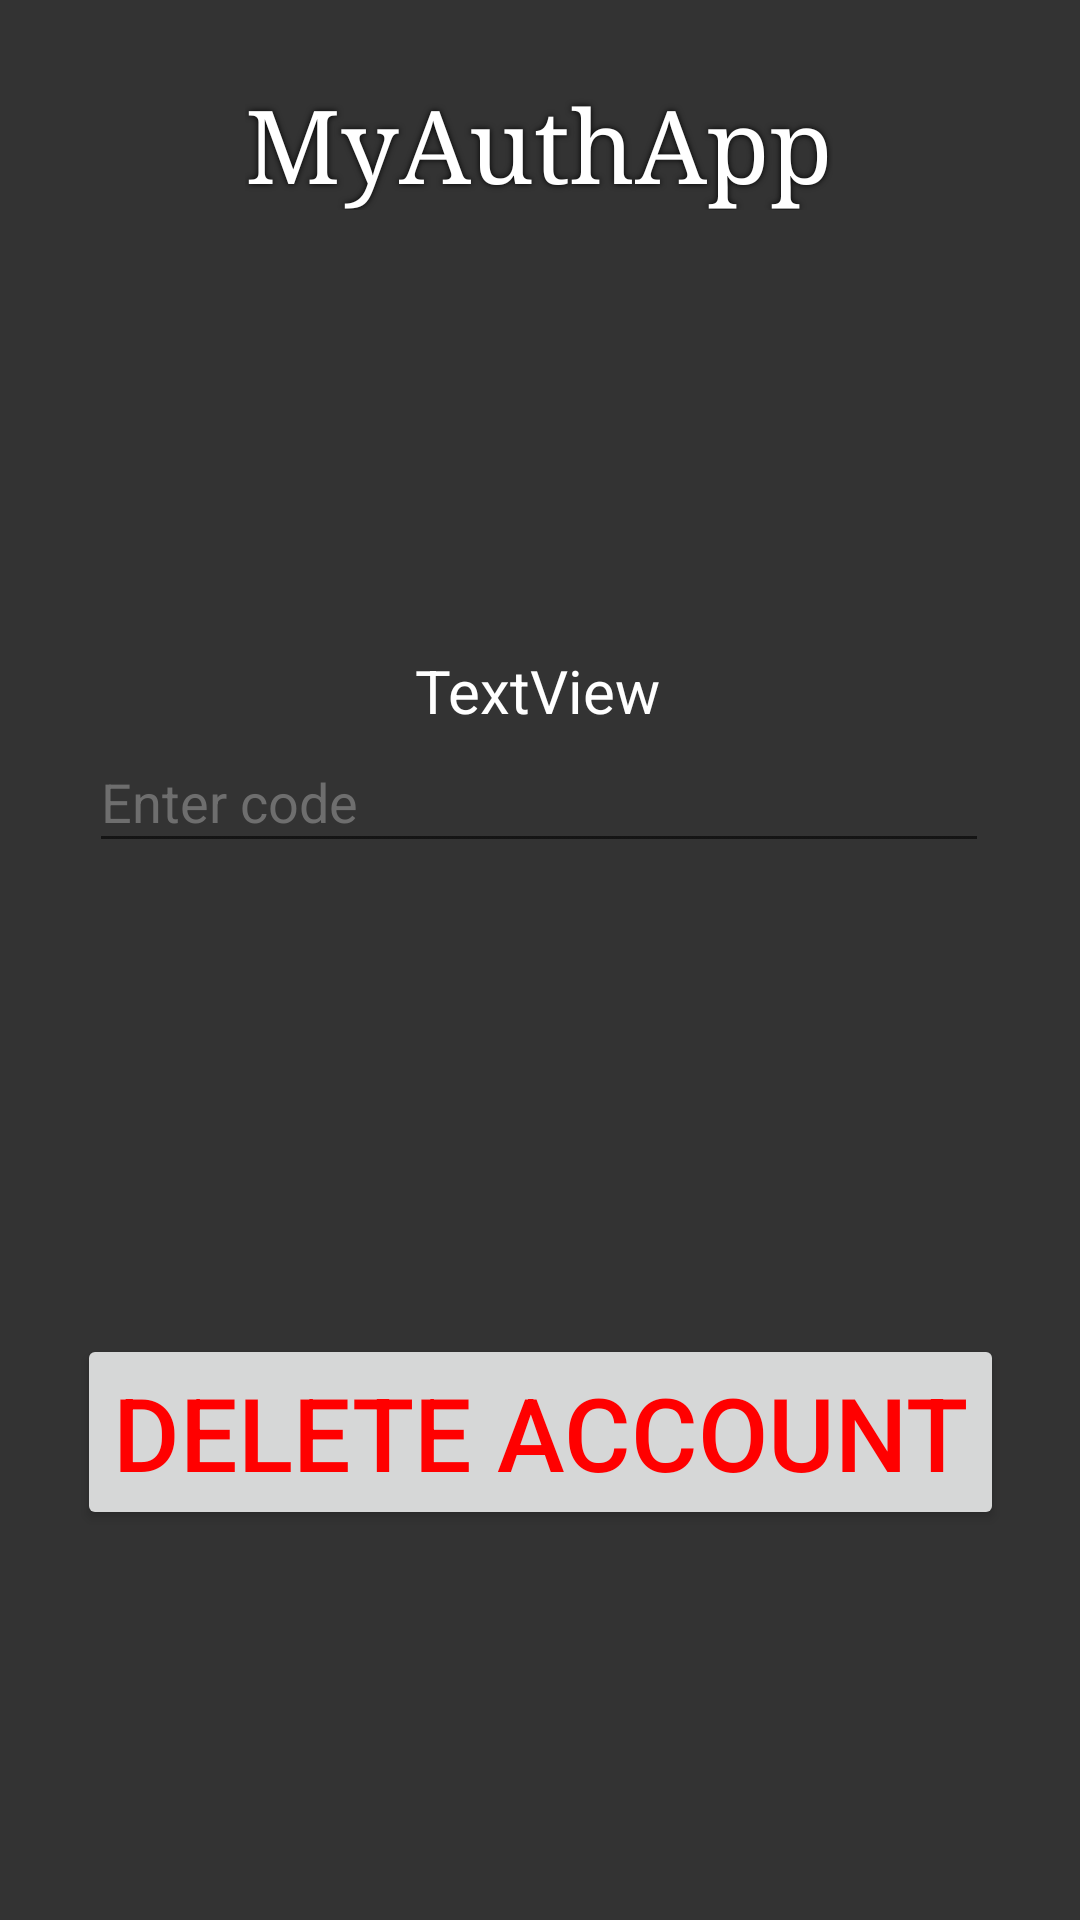

Reconstruct the res/layout file that produces this screen, plus the resources it refers to.
<!-- AndroidManifest.xml: application theme Theme.MyAuthApp -->
<!-- res/layout/activity_delete_account.xml -->
<?xml version="1.0" encoding="utf-8"?>
<androidx.constraintlayout.widget.ConstraintLayout xmlns:android="http://schemas.android.com/apk/res/android"
    xmlns:app="http://schemas.android.com/apk/res-auto"
    xmlns:tools="http://schemas.android.com/tools"
    android:layout_width="match_parent"
    android:layout_height="match_parent"
    android:background="#333333"
    tools:context=".DeleteAccount">

    <EditText
        android:id="@+id/deleteCodeInput"
        android:layout_width="300dp"
        android:layout_height="44dp"
        android:ems="10"
        android:hint="Enter code"
        android:inputType="text"
        android:shadowColor="#000000"
        android:textColor="#F8F8F8"
        android:textColorHint="#6E6E6E"
        app:layout_constraintBottom_toBottomOf="parent"
        app:layout_constraintEnd_toEndOf="parent"
        app:layout_constraintHorizontal_bias="0.495"
        app:layout_constraintStart_toStartOf="parent"
        app:layout_constraintTop_toBottomOf="@+id/deleteCodeTextView"
        app:layout_constraintVertical_bias="0.0" />

    <Button
        android:id="@+id/deleteAccBtn"
        android:layout_width="wrap_content"
        android:layout_height="wrap_content"
        android:onClick="onDeleteClicked"
        android:text="DELETE ACCOUNT"
        android:textColor="#FF0000"
        android:textSize="34sp"
        app:layout_constraintBottom_toBottomOf="parent"
        app:layout_constraintEnd_toEndOf="parent"
        app:layout_constraintStart_toStartOf="parent"
        app:layout_constraintTop_toTopOf="parent"
        app:layout_constraintVertical_bias="0.774" />

    <TextView
        android:id="@+id/logo2"
        android:layout_width="wrap_content"
        android:layout_height="wrap_content"
        android:fontFamily="serif"
        android:shadowColor="#000000"
        android:shadowRadius="5"
        android:text="MyAuthApp"
        android:textColor="#FFFFFF"
        android:textSize="34sp"
        app:layout_constraintBottom_toBottomOf="parent"
        app:layout_constraintEnd_toEndOf="parent"
        app:layout_constraintHorizontal_bias="0.498"
        app:layout_constraintStart_toStartOf="parent"
        app:layout_constraintTop_toTopOf="parent"
        app:layout_constraintVertical_bias="0.043" />

    <TextView
        android:id="@+id/deleteCodeTextView"
        android:layout_width="wrap_content"
        android:layout_height="wrap_content"
        android:text="TextView"
        android:textColor="#FFFFFF"
        android:textSize="20sp"
        app:layout_constraintBottom_toBottomOf="parent"
        app:layout_constraintEnd_toEndOf="parent"
        app:layout_constraintHorizontal_bias="0.498"
        app:layout_constraintStart_toStartOf="parent"
        app:layout_constraintTop_toBottomOf="@+id/logo2"
        app:layout_constraintVertical_bias="0.27" />

</androidx.constraintlayout.widget.ConstraintLayout>
<!-- resources referenced by this layout -->
<resources>
  <style name="Theme.MyAuthApp" parent="Theme.MaterialComponents.DayNight.NoActionBar">
          
          <item name="colorPrimary">@color/purple_500</item>
          <item name="colorPrimaryVariant">@color/purple_700</item>
          <item name="colorOnPrimary">@color/white</item>
          
          <item name="colorSecondary">@color/teal_200</item>
          <item name="colorSecondaryVariant">@color/teal_700</item>
          <item name="colorOnSecondary">@color/black</item>
          
          <item name="android:statusBarColor" tools:targetApi="l">?attr/colorPrimaryVariant</item>
          
      </style>
  <!-- not gathered from this repository: default colours our renderer supplied (Android Studio template values) -->
  <color name="purple_500">#FF6200EE</color>
  <color name="purple_700">#FF3700B3</color>
  <color name="teal_200">#FF03DAC5</color>
  <color name="teal_700">#FF018786</color>
  <color name="black">#FF000000</color>
  <color name="white">#FFFFFFFF</color>
</resources>
